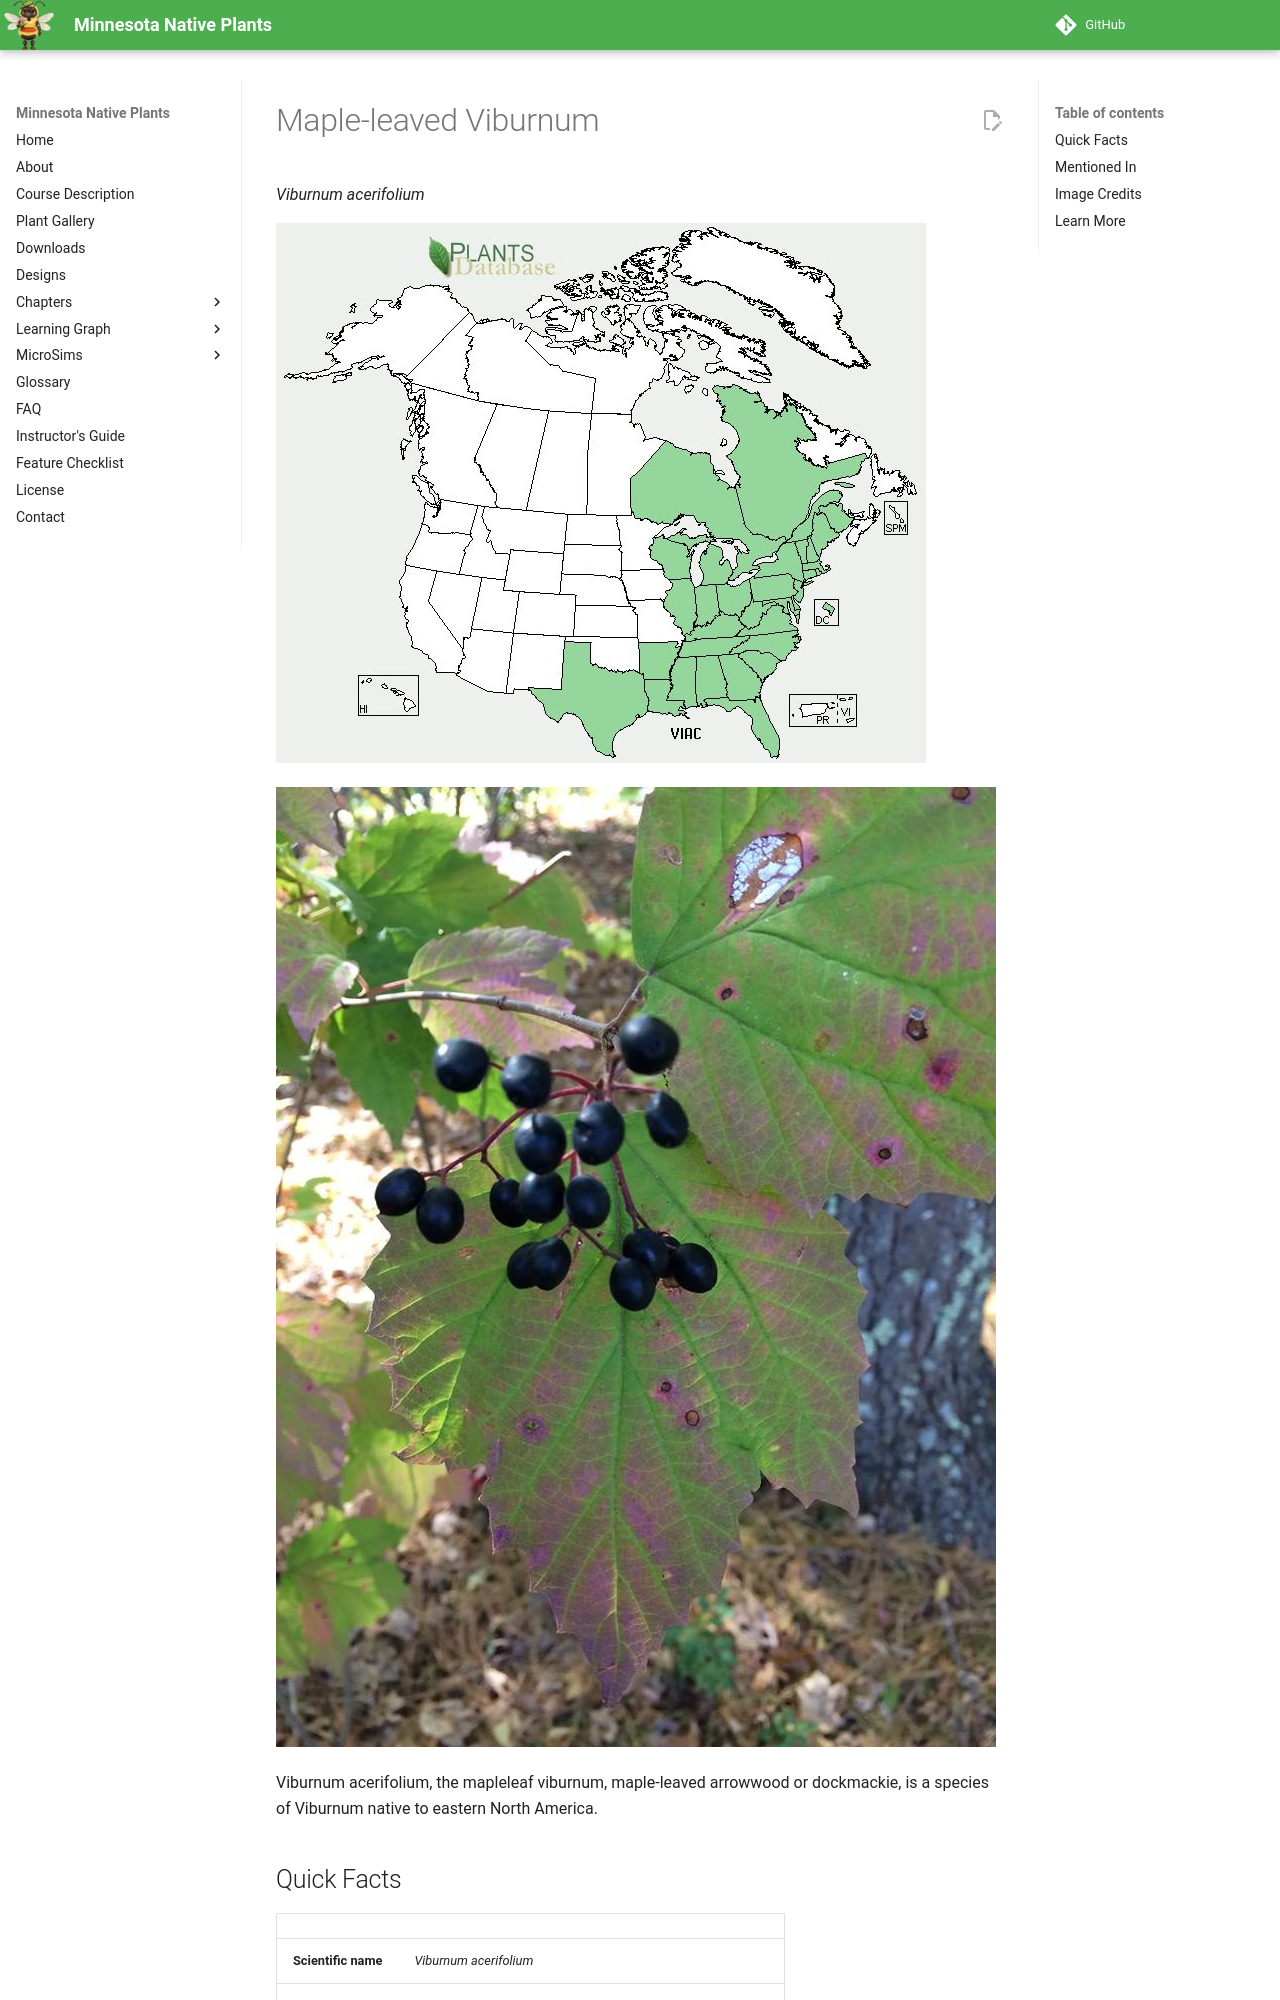

repository: arunbatchu/minnesota-native-plants · page: plants/maple-leaved-viburnum/index.html · generator: mkdocs

# Maple-leaved Viburnum

*Viburnum acerifolium*



![Range in North America via USDA](img/maple-leaved-viburnum-1.jpg)

![Photograph taken in Wrentham, MA on 19 October 2015 of a viburnum acerifolium (aka mapleleaf viburnum) bush. Viburnum ac](img/maple-leaved-viburnum-2.jpg)

Viburnum acerifolium, the mapleleaf viburnum, maple-leaved arrowwood or dockmackie, is a species of Viburnum native to eastern North America.

## Quick Facts

| | |
|---|---|
| **Scientific name** | *Viburnum acerifolium* |
| **Family** | Viburnaceae |
| **Height** | 4-6 ft |
| **Bloom time** | May-Jun |
| **Sun** | Part shade to shade |
| **Moisture** | Dry to mesic |
| **Soil** | Loam |
| **Wildlife value** | Shade-tolerant shrub; black fruit for birds; pink-purple fall color |
